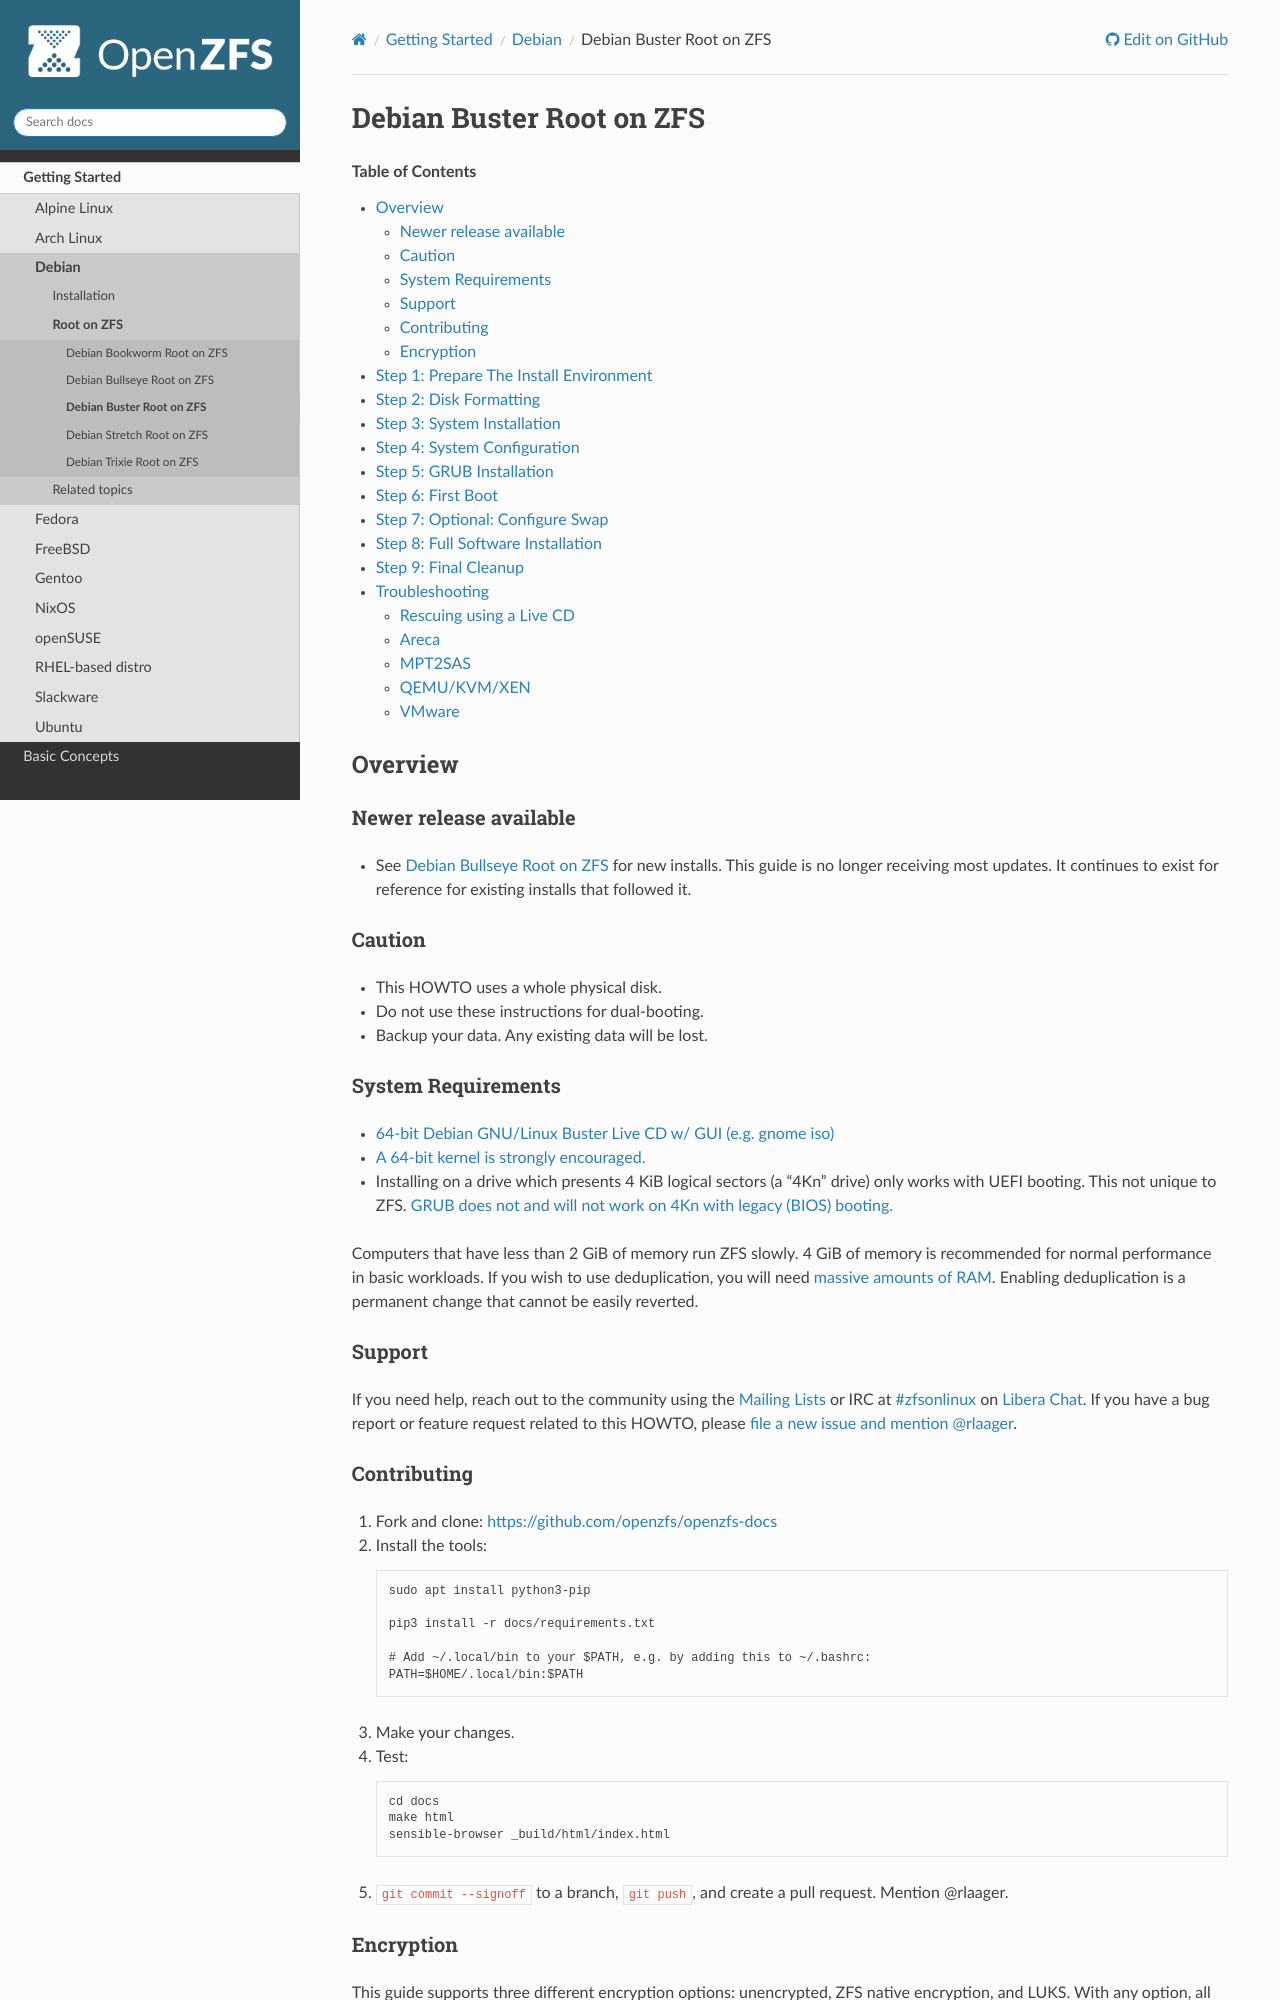

repository: openzfs/openzfs-docs · page: Getting Started/Debian/Debian Buster Root on ZFS.html · generator: sphinx

.. highlight:: sh

Debian Buster Root on ZFS
=========================

.. contents:: Table of Contents
  :local:

Overview
--------

Newer release available
~~~~~~~~~~~~~~~~~~~~~~~

- See :doc:`Debian Bullseye Root on ZFS <./Debian Bullseye Root on ZFS>` for
  new installs.  This guide is no longer receiving most updates.  It continues
  to exist for reference for existing installs that followed it.

Caution
~~~~~~~

- This HOWTO uses a whole physical disk.
- Do not use these instructions for dual-booting.
- Backup your data. Any existing data will be lost.

System Requirements
~~~~~~~~~~~~~~~~~~~

- `64-bit Debian GNU/Linux Buster Live CD w/ GUI (e.g. gnome iso)
  <https://cdimage.debian.org/mirror/cdimage/release/current-live/amd64/iso-hybrid/>`__
- :ref:`A 64-bit kernel is strongly encouraged. <32-bit-vs-64-bit-systems>`
- Installing on a drive which presents 4 KiB logical sectors (a “4Kn” drive)
  only works with UEFI booting. This not unique to ZFS. `GRUB does not and
  will not work on 4Kn with legacy (BIOS) booting.
  <http://savannah.gnu.org/bugs/?46700>`__

Computers that have less than 2 GiB of memory run ZFS slowly. 4 GiB of memory
is recommended for normal performance in basic workloads. If you wish to use
deduplication, you will need `massive amounts of RAM
<http://wiki.freebsd.org/ZFSTuningGuide#Deduplication>`__. Enabling
deduplication is a permanent change that cannot be easily reverted.

Support
~~~~~~~

If you need help, reach out to the community using the :ref:`mailing_lists` or IRC at
`#zfsonlinux <ircs://irc.libera.chat/#zfsonlinux>`__ on `Libera Chat
<https://libera.chat/>`__. If you have a bug report or feature request
related to this HOWTO, please `file a new issue and mention @rlaager
<https://github.com/openzfs/openzfs-docs/issues/new?body=@rlaager,%20I%20have%20the%20following%20issue%20with%20the%20Debian%20Buster%20Root%20on%20ZFS%20HOWTO:>`__.

Contributing
~~~~~~~~~~~~

#. Fork and clone: https://github.com/openzfs/openzfs-docs

#. Install the tools::

    sudo apt install python3-pip

    pip3 install -r docs/requirements.txt

    # Add ~/.local/bin to your $PATH, e.g. by adding this to ~/.bashrc:
    PATH=$HOME/.local/bin:$PATH

#. Make your changes.

#. Test::

    cd docs
    make html
    sensible-browser _build/html/index.html

#. ``git commit --signoff`` to a branch, ``git push``, and create a pull
   request. Mention @rlaager.
